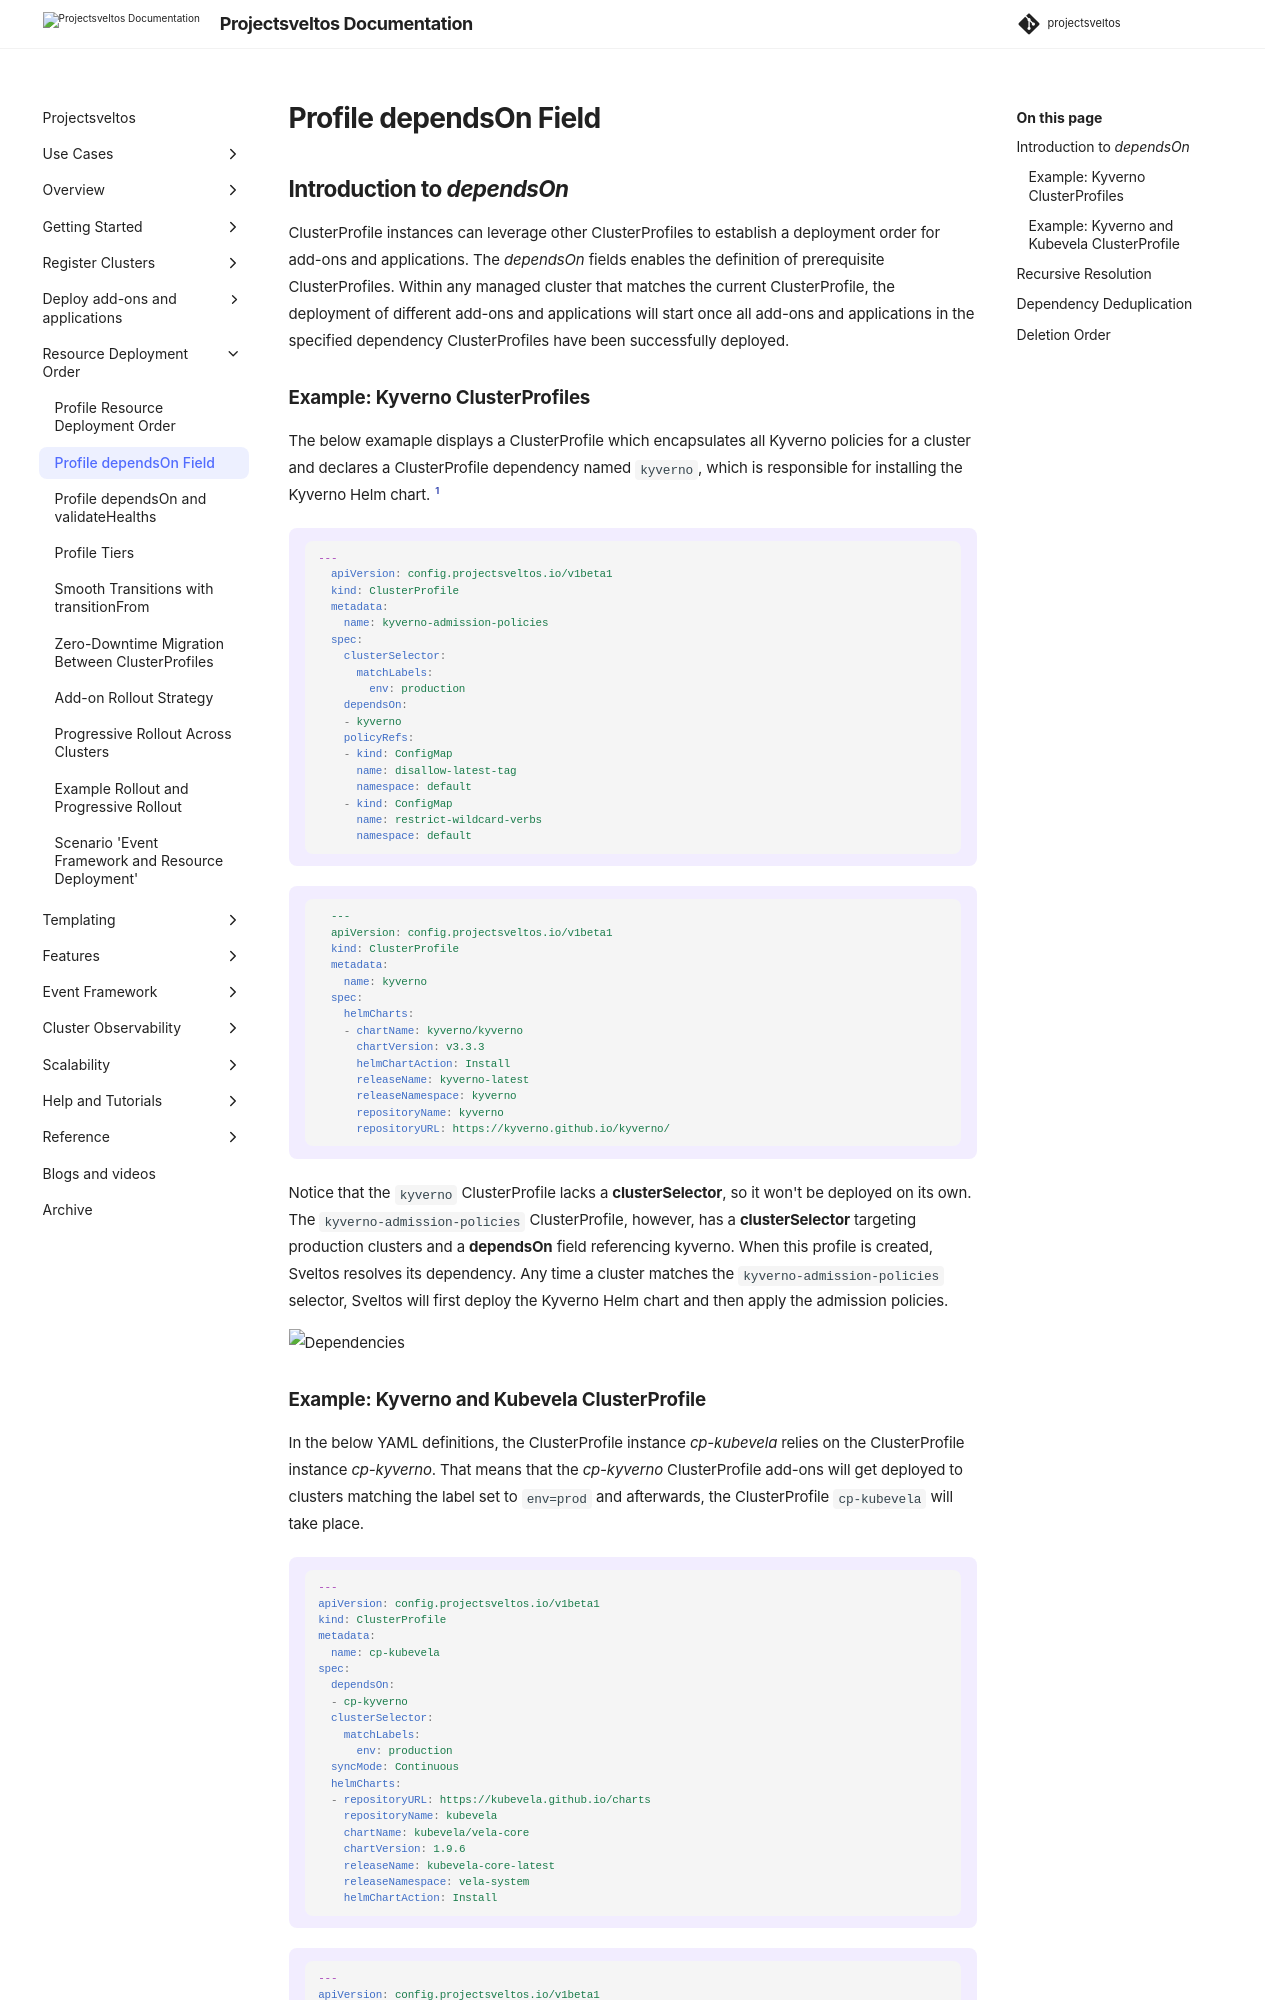

repository: projectsveltos/sveltos · page: main/deployment_order/depends_on/index.html · generator: mkdocs

---
title: Resource Deployment Order
description: Describe how Sveltos can be instructed to follow an order when deploying resources
tags:
    - Kubernetes
    - Sveltos
    - add-ons
    - order
authors:
    - Gianluca Mardente
---

## Introduction to _dependsOn_

ClusterProfile instances can leverage other ClusterProfiles to establish a deployment order for add-ons and applications. The *dependsOn* fields enables the definition of prerequisite ClusterProfiles. Within any managed cluster that matches the current ClusterProfile, the deployment of different add-ons and applications will start once all add-ons and applications in the specified dependency ClusterProfiles have been successfully deployed.

### Example: Kyverno ClusterProfiles

The below examaple displays a ClusterProfile which encapsulates all Kyverno policies for a cluster and declares a ClusterProfile dependency named `kyverno`, which is responsible for installing the Kyverno Helm chart. [^1]

!!! example ""
    ```yaml
    ---
      apiVersion: config.projectsveltos.io/v1beta1
      kind: ClusterProfile
      metadata:
        name: kyverno-admission-policies
      spec:
        clusterSelector:
          matchLabels:
            env: production
        dependsOn:
        - kyverno
        policyRefs:
        - kind: ConfigMap
          name: disallow-latest-tag
          namespace: default
        - kind: ConfigMap
          name: restrict-wildcard-verbs
          namespace: default
    ```

!!! example ""
    ```yaml
      ---
      apiVersion: config.projectsveltos.io/v1beta1
      kind: ClusterProfile
      metadata:
        name: kyverno
      spec:
        helmCharts:
        - chartName: kyverno/kyverno
          chartVersion: v3.3.3
          helmChartAction: Install
          releaseName: kyverno-latest
          releaseNamespace: kyverno
          repositoryName: kyverno
          repositoryURL: https://kyverno.github.io/kyverno/
    ```

Notice that the `kyverno` ClusterProfile lacks a **clusterSelector**, so it won't be deployed on its own. The `kyverno-admission-policies` ClusterProfile, however, has a **clusterSelector** targeting production clusters and a **dependsOn** field referencing kyverno. When this profile is created, Sveltos resolves its dependency. Any time a cluster matches the `kyverno-admission-policies` selector, Sveltos will first deploy the Kyverno Helm chart and then apply the admission policies.

![Dependencies](../assets/kyverno-dependencies.png)
